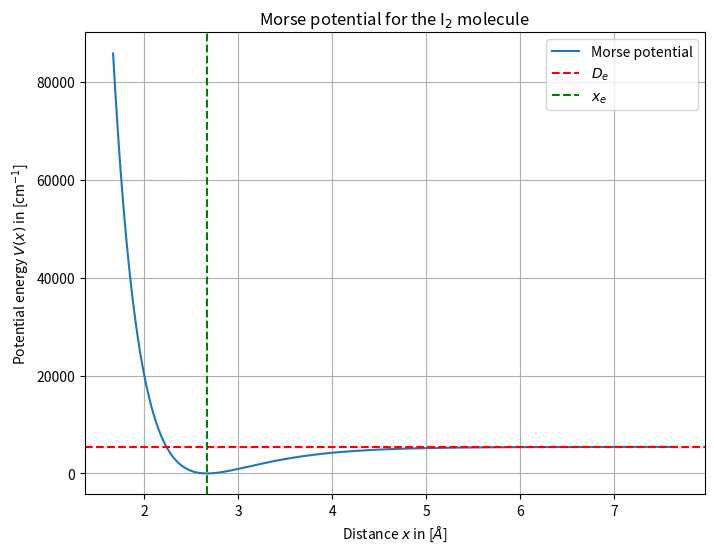

The script that saved this image:
import numpy as np
import matplotlib.pyplot as plt

# Given constants
mu = 1.05e-25          # Reduced mass in kg
c = 2.99792458e10      # Speed of light in cm/s
h = 6.62607015e-34     # Planck's constant in Js
x_e = 2.666e-10        # Equilibrium distance in meters

# Your measurements
omega_0 = 122.1          # Measured value of omega_0 in cm^-1
delta_omega_0 = 1.8      # Uncertainty of omega_0
x0 = 45.33 / 8065             # Measured value of x0 (dimensionless)
delta_x0 = 1.01 / 8065      # Uncertainty of x0
cov_omega0_x0 = 0.001  # Covariance between omega_0 and x0

# Calculation of De
De = omega_0 / (4 * x0) * h * c  # in Joules

dDe_domega_0 = (1 / (4 * x0)) * h * c
dDe_dx_0 = (-omega_0 / (4 * x0**2)) * h * c
delta_De = np.sqrt((dDe_domega_0 * delta_omega_0)**2 + (dDe_dx_0 * delta_x0)**2 +
                   2 * dDe_domega_0 * dDe_dx_0 * cov_omega0_x0)

# Calculation of k
omega_0_SI = 2 * np.pi * c * omega_0
delta_omega_0_SI = 2 * np.pi * c * delta_omega_0

k = mu * omega_0_SI**2
delta_k = 2 * mu * omega_0_SI * delta_omega_0_SI

print(f'De = {De} +- {delta_De} Joules')
print(f'k = {k} +- {delta_k} N/m')

# Calculation of a
a = np.sqrt(k / (2 * De))  # in 1/m
da_dk = 1 / (4 * a * De)
da_dDe = -k / (4 * a * De**2)

delta_a = np.sqrt((da_dk * delta_k)**2 + (da_dDe * delta_De)**2)

print(f'a = {a} +- {delta_a} 1/m')

# Range of x-values around x_e
x = np.linspace(x_e - 1e-10, x_e + 5e-10, 500)  # in meters

# Calculation of the Morse potential
V = De * (1 - np.exp(-a * (x - x_e)))**2  # in Joules

V_cm1 = V / (h * c)
De_cm1 = De / (h * c)

# Convert x for plotting
x_angstrom = x * 1e10
x_e_angstrom = x_e * 1e10

# Plotting the Morse potential
plt.figure(figsize=(8, 6))
plt.plot(x_angstrom, V_cm1, label='Morse potential')

# Adding De (horizontal line)
plt.axhline(y=De_cm1, color='r', linestyle='--', label='$D_e$')

# Adding x_e (vertical line)
plt.axvline(x=x_e_angstrom, color='g', linestyle='--', label='$x_e$')


plt.xlabel(r'Distance $x$ in [$\AA$]')
plt.ylabel('Potential energy $V(x)$ in [cm$^{-1}$]')
plt.title('Morse potential for the I$_2$ molecule')

plt.grid(True)
plt.legend()
plt.show()
